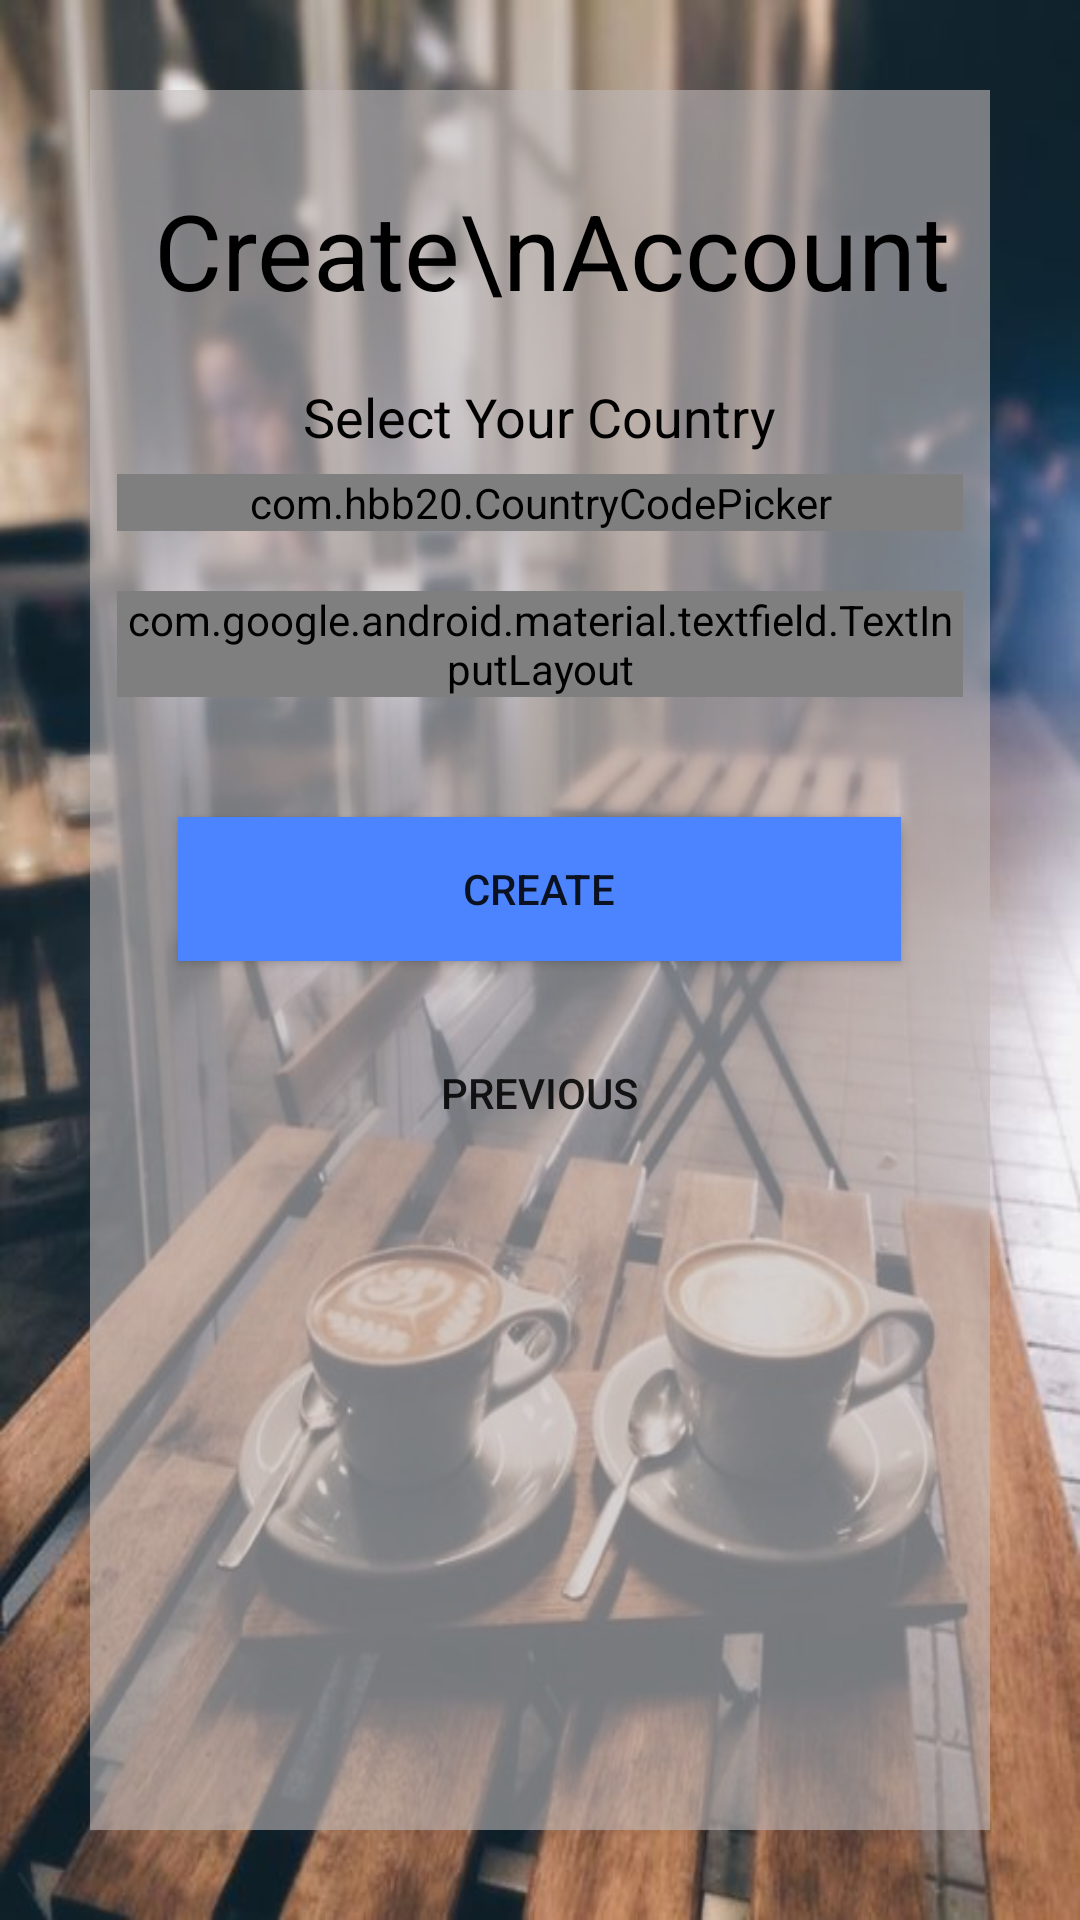

Android layout source for this screen:
<!-- AndroidManifest.xml: application theme AppTheme -->
<!-- res/layout/activity_signup3.xml -->
<?xml version="1.0" encoding="utf-8"?>
<LinearLayout xmlns:android="http://schemas.android.com/apk/res/android"
    xmlns:app="http://schemas.android.com/apk/res-auto"
    xmlns:tools="http://schemas.android.com/tools"
    android:layout_width="match_parent"
    android:layout_height="match_parent"
    android:background="@drawable/coffeeback"
    android:orientation="vertical"
    android:padding="30dp"
    tools:context=".SignUpActivity3">

    <LinearLayout
        android:layout_width="match_parent"
        android:layout_height="match_parent"
        android:background="#97C0BABA"
        android:orientation="vertical">

        <ImageView
            android:id="@+id/signback_btn"
            android:layout_width="wrap_content"
            android:layout_height="wrap_content"
            android:layout_marginTop="10dp"
            android:padding="5dp"
            android:src="@drawable/back_arrow"
            android:transitionName="transition_back" />

        <TextView
            android:id="@+id/createAcc"
            android:layout_width="wrap_content"
            android:layout_height="wrap_content"
            android:layout_gravity="center"
            android:layout_marginTop="10dp"
            android:text=" Create\nAccount"
            android:textColor="@color/colorBlack"
            android:textSize="35dp"
            android:transitionName="transition_create_account" />

        <LinearLayout
            android:layout_width="match_parent"
            android:layout_height="wrap_content"
            android:layout_marginTop="20dp"
            android:gravity="center"
            android:orientation="vertical">

            <TextView
                android:layout_width="wrap_content"
                android:layout_height="wrap_content"
                android:layout_marginBottom="7dp"
                android:text="Select Your Country"
                android:textColor="@color/colorBlack"
                android:textSize="18dp" />

            <com.hbb20.CountryCodePicker
                android:layout_width="282dp"
                android:layout_height="wrap_content"
                android:layout_marginBottom="20dp"
                android:background="@drawable/border_black" />
            


            <com.google.android.material.textfield.TextInputLayout
                style="@style/Widget.MaterialComponents.TextInputLayout.OutlinedBox"
                android:layout_width="282dp"
                android:layout_height="wrap_content">
                


                <com.google.android.material.textfield.TextInputEditText
                    android:layout_width="match_parent"
                    android:layout_height="match_parent"
                    android:drawableStart="@drawable/phone_icon"
                    android:hint="  Phone Number"
                    android:inputType="phone"
                    android:textColor="#0E0D0D" />
                


            </com.google.android.material.textfield.TextInputLayout>

            <Button
                android:id="@+id/signUp"
                android:layout_width="241dp"
                android:layout_height="wrap_content"
                android:layout_marginTop="40dp"
                android:background="@color/startColor"
                android:elevation="5dp"
                android:text="Create"
                android:transitionName="transition_next" />

            <Button
                android:id="@+id/previous_btn"
                android:layout_width="241dp"
                android:layout_height="wrap_content"
                android:layout_marginTop="20dp"
                android:background="#00FFFFFF"
                android:elevation="5dp"
                android:text="Previous"
                android:transitionName="transition_previous" />


        </LinearLayout>
    </LinearLayout>

</LinearLayout>
<!-- resources referenced by this layout -->
<resources>
  <color name="colorBlack">#000000</color>
  <color name="startColor">#4c84ff</color>
  <!-- drawable border_black (drawable) -->
  <?xml version="1.0" encoding="utf-8"?>
  <shape xmlns:android="http://schemas.android.com/apk/res/android"
      android:shape="rectangle">
  
  
      <stroke android:width="1dp"
          android:color="@color/colorBlack"/>
      <corners android:radius="5dp"/>
  
  
  </shape>
  <!-- drawable coffeeback: jpg bitmap (drawable, 58780 bytes) -->
  <style name="AppTheme" parent="Theme.AppCompat.Light.NoActionBar">
          
          <item name="colorPrimary">@color/colorPrimary</item>
          <item name="colorPrimaryDark">@color/colorPrimaryDark</item>
          <item name="colorAccent">@color/colorAccent</item>
  
  
      </style>
  <color name="colorPrimary">#4c84ff</color>
  <color name="colorPrimaryDark">#4c84ff</color>
  <color name="colorAccent">#FF1A6386</color>
</resources>
